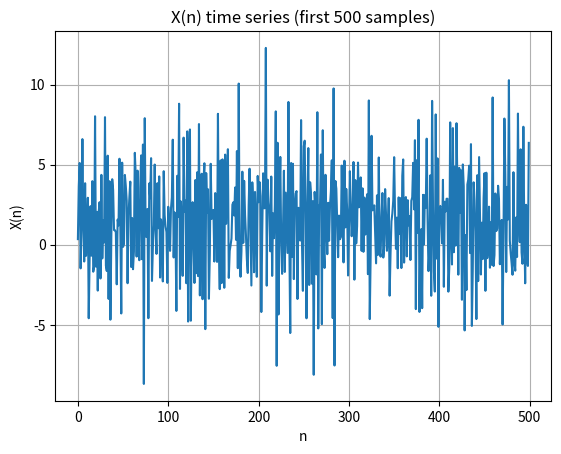
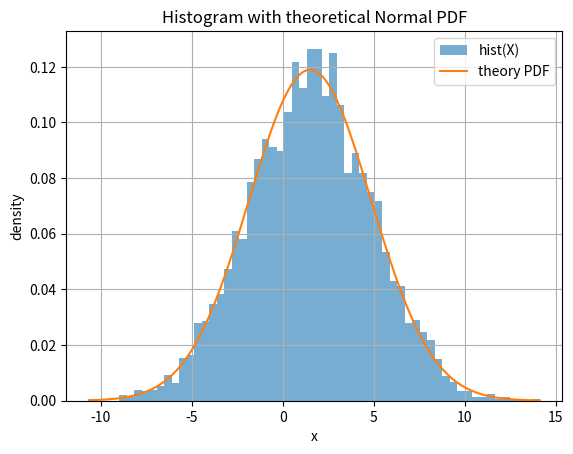
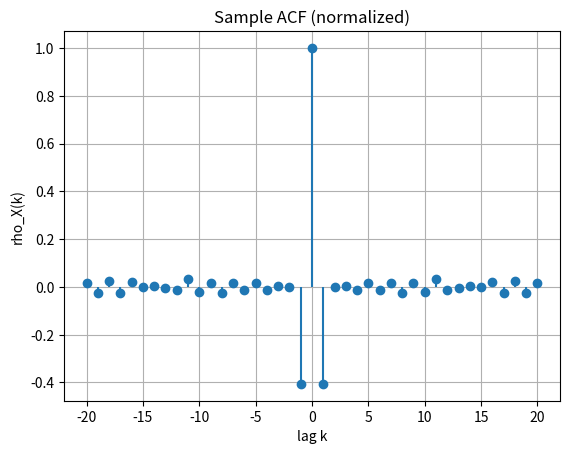

Write the Python code that produced these figures, in order.
# Create a ready-to-run Python script for simulating the WSS process in part (b).
"""
Simulate the WSS process:
    X(n) = U(n) - 0.5 * U(n-1),  with  U(n) ~ i.i.d. N(3, 9)

What it does:
- Generates a realization of length N.
- Prints sample mean/variance and compares to theory.
- Computes sample autocorrelation at lags -20..20.
- Plots time series, histogram with theoretical PDF, and ACF.
"""

import numpy as np
import matplotlib.pyplot as plt

# --- parameters you can change ---
N = 5000          # number of samples in the realization
MU_U = 3.0        # mean of U
VAR_U = 9.0       # variance of U
SEED = 42         # RNG seed for reproducibility (set to None for random)
# ---------------------------------

if SEED is not None:
    np.random.seed(SEED)

sigma_u = np.sqrt(VAR_U)

# 1) draw U(0..N) so we have U(n-1) available up to n=N
U = np.random.normal(loc=MU_U, scale=sigma_u, size=N+1)

# 2) build X(1..N)
X = U[1:] - 0.5 * U[:-1]

# --- theory ---
mu_X_theory = MU_U - 0.5 * MU_U
var_X_theory = VAR_U + (0.5**2) * VAR_U          # independence => no cross term
rho1_theory = (-0.5 * VAR_U) / var_X_theory      # normalized lag-1 ACF = -0.4

# --- sample stats ---
mu_hat = np.mean(X)
var_hat = np.var(X, ddof=0)

def acf(x, maxlag):
    """Normalized autocorrelation using biased estimator (divide by N)."""
    x = np.asarray(x)
    x = x - np.mean(x)
    N = len(x)
    denom = np.dot(x, x) / N
    lags = np.arange(-maxlag, maxlag+1)
    rho = np.zeros_like(lags, dtype=float)
    for i, k in enumerate(lags):
        if k >= 0:
            num = np.dot(x[:N-k], x[k:]) / N
        else:
            num = np.dot(x[-k:], x[:N+k]) / N
        rho[i] = num / denom
    return lags, rho

lags, rho = acf(X, maxlag=20)
rho1_hat = rho[lags==1][0]

print("=== SAMPLE vs THEORY ===")
print(f"mean:     sample {mu_hat:.4f}  | theory {mu_X_theory:.4f}")
print(f"variance: sample {var_hat:.4f} | theory {var_X_theory:.4f}")
print(f"rho(1):   sample {rho1_hat:.4f} | theory {rho1_theory:.4f}")

# --- plots ---
plt.figure()
plt.plot(X[:500])
plt.title("X(n) time series (first 500 samples)")
plt.xlabel("n"); plt.ylabel("X(n)")
plt.grid(True)

plt.figure()
plt.hist(X, bins=60, density=True, alpha=0.6, label="hist(X)")
xs = np.linspace(np.min(X), np.max(X), 500)
pdf = (1/np.sqrt(2*np.pi*var_X_theory)) * np.exp(-(xs-mu_X_theory)**2/(2*var_X_theory))
plt.plot(xs, pdf, label="theory PDF")
plt.title("Histogram with theoretical Normal PDF")
plt.xlabel("x"); plt.ylabel("density"); plt.legend(); plt.grid(True)

plt.figure()
plt.stem(lags, rho, basefmt=" ")
plt.title("Sample ACF (normalized)")
plt.xlabel("lag k"); plt.ylabel("rho_X(k)")
plt.grid(True)

plt.show()

'''
# write the script to disk
path = "/mnt/data/wss_process_sim.py"
with open(path, "w", encoding="utf-8") as f:
    f.write(script)

print(f"Saved script to {path}")
'''
